pico-8 play session: mixed d-pad (fixed 12-tick cycle), after a click and taps of 🅾, ❎, 🅾+❎, 🅾 in the second before t = 0

[t = 1 s] mixed d-pad (1.2s cycle ×~1): → ← ↑ ↓ + 🅾/❎ taps, ~1s
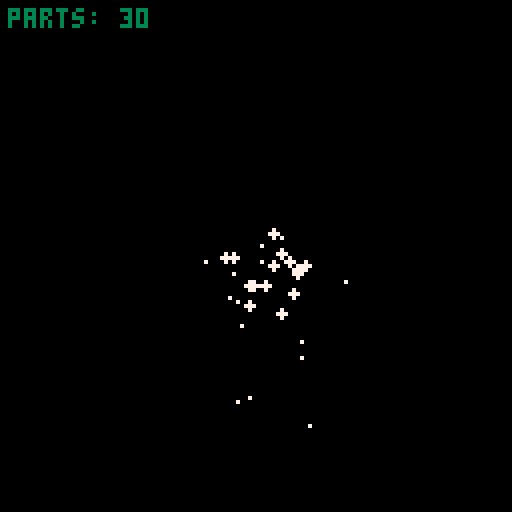
[t = 2 s] mixed d-pad (1.2s cycle ×~1): → ← ↑ ↓ + 🅾/❎ taps, ~2s
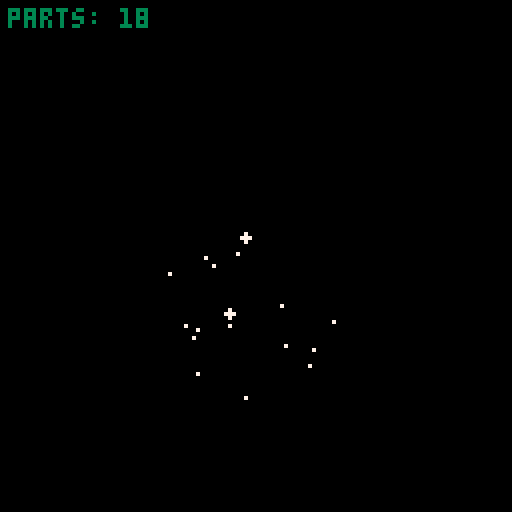
[t = 4 s] mixed d-pad (1.2s cycle ×~3): → ← ↑ ↓ + 🅾/❎ taps, ~4s
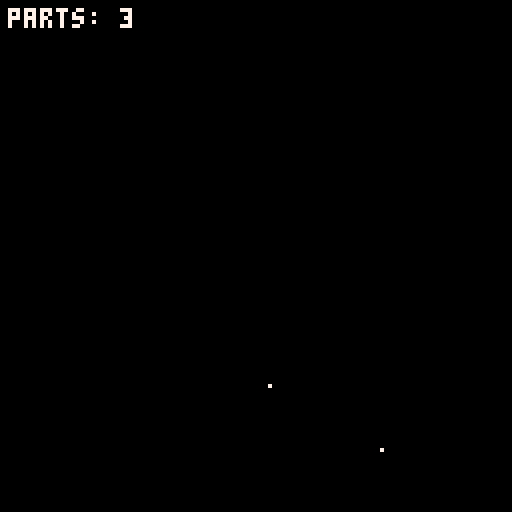
[t = 6 s] mixed d-pad (1.2s cycle ×~5): → ← ↑ ↓ + 🅾/❎ taps, ~6s
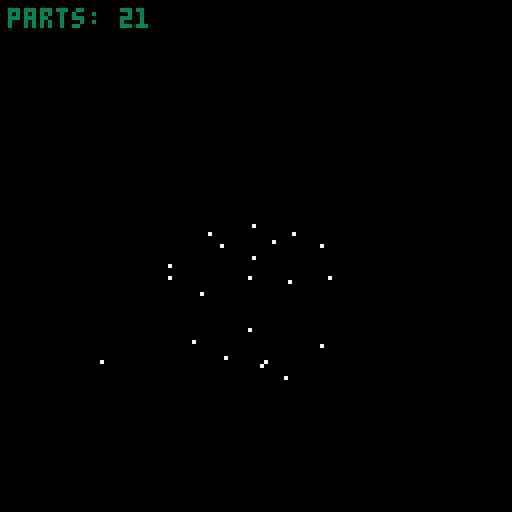
[t = 8 s] mixed d-pad (1.2s cycle ×~6): → ← ↑ ↓ + 🅾/❎ taps, ~8s
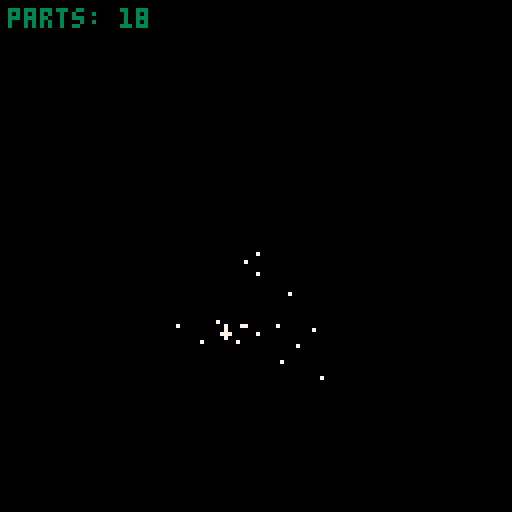

pico-8 cartridge
version 43
__lua__
parts = {}

shake = 0

poke(0x5f5c, 255)

function _update()
    if btnp(5) then
        shake = 6
        for i=1,20 do
            local angle = rnd(1)
            local speed = (rnd(1.5) + 0.5)
            local dx = (cos(angle) * speed)
            local dy = (sin(angle) * speed)
            local life = rnd(15) + 10
            add_part(64, 64, dx, dy, life)
        end
    end
    if shake > 0 then
        if shake < 0.3 then
            shake = 0
        else
            shake = shake * 0.8
        end
    end
    tick_parts()
end

function _draw()
    cls(0)

    local ox = rnd(shake) - shake/2
    local oy = rnd(shake) - shake/2
    camera(ox, oy)

    draw_parts()
    camera(0,0)
    draw_hud()
end

function add_part(x, y, dx, dy, life)
    add(parts, {
        x = x,
        y = y,
        dx = dx,
        dy = dy,
        life = life,
        s_life = life
    })
end

function tick_parts()
    for i=#parts,1,-1 do
        parts[i].x = parts[i].x + parts[i].dx
        parts[i].dy = parts[i].dy + 0.15
        parts[i].y = parts[i].y + parts[i].dy
        parts[i].life = parts[i].life - 1

        if parts[i].life <= 0 then
            deli(parts, i)
        end
    end
end

function draw_parts()
    color(7)
    for i=1,#parts do
        local radius = 2 * parts[i].life / parts[i].s_life
        if radius >= 1 then
            circfill(parts[i].x, parts[i].y, radius)
        else
            pset(parts[i].x, parts[i].y)
        end
    end
end

function draw_hud()
    if shake > 0 then
        print("parts: "..#parts,2,2,3)
    else
        print("parts: "..#parts,2,2,7)
    end
end
